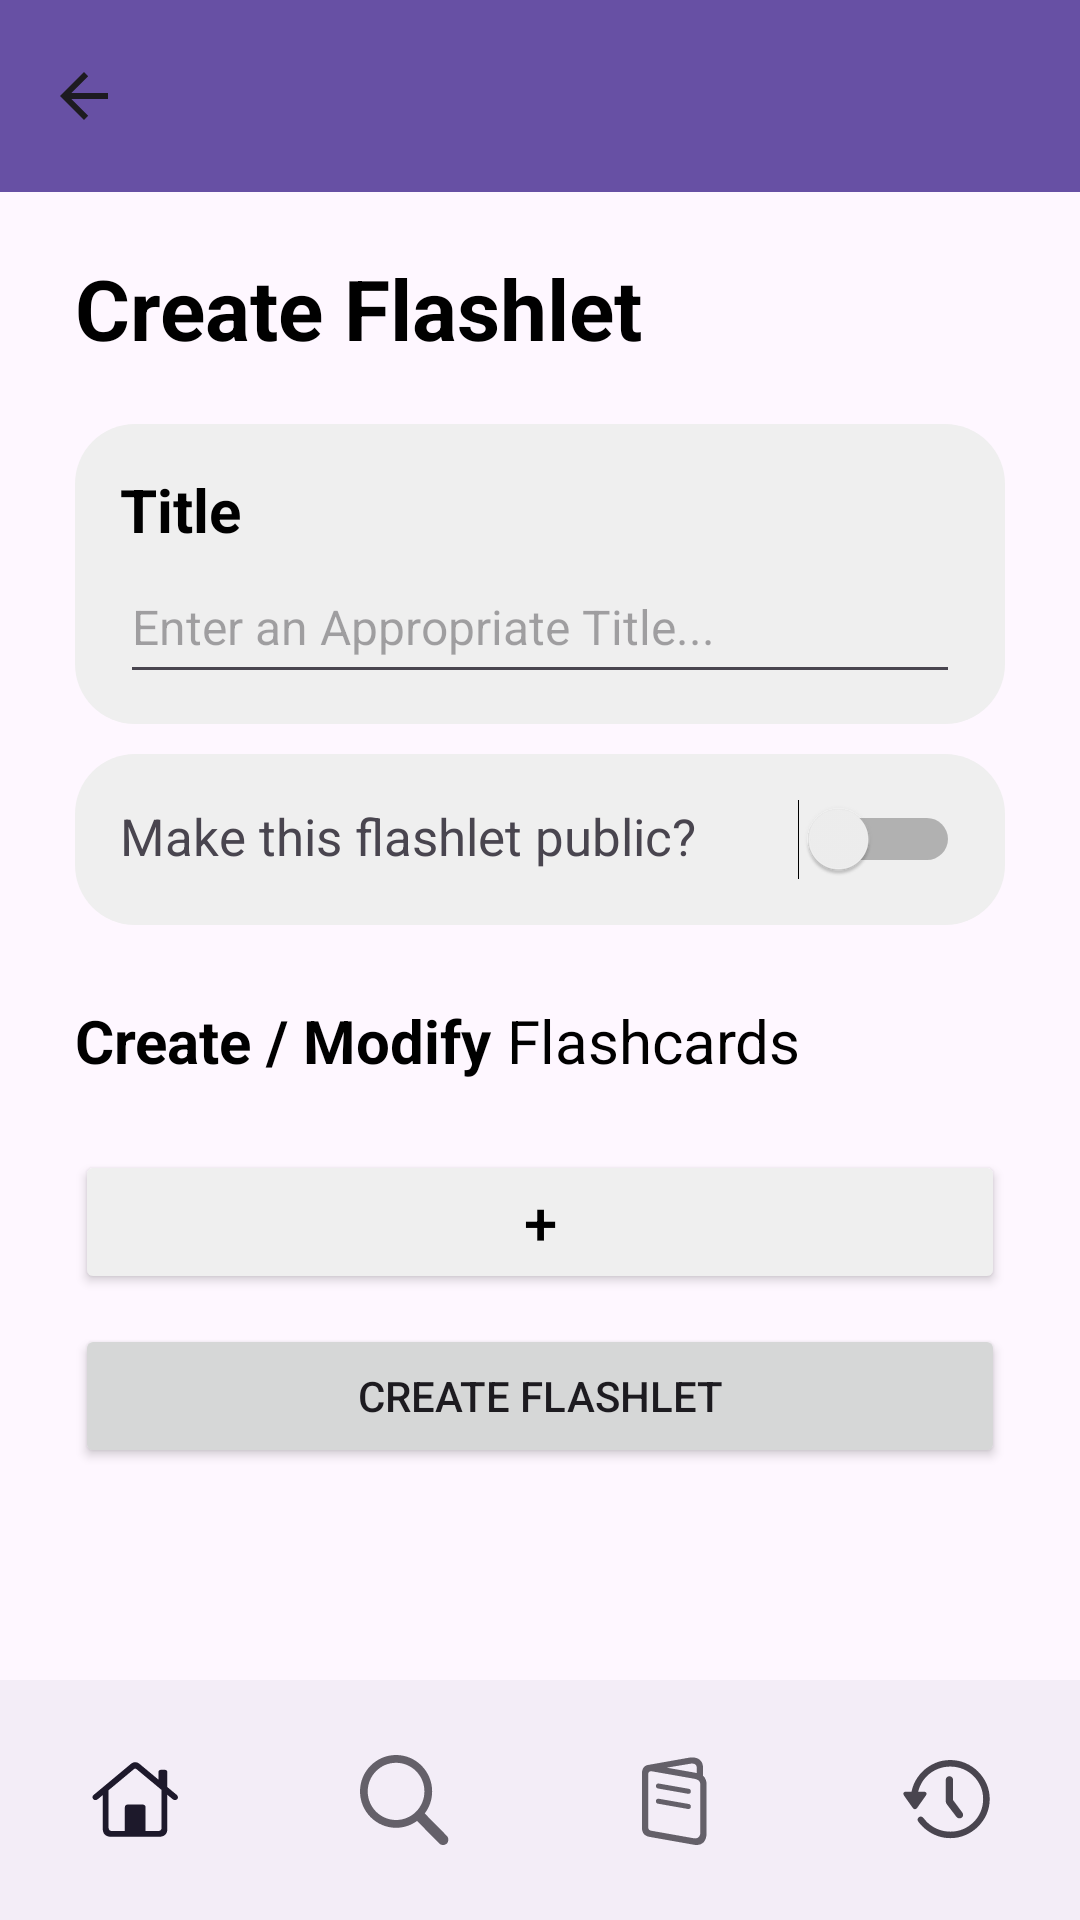

Write the Android layout XML for this screen, with the resource values it uses.
<!-- AndroidManifest.xml: application theme Theme.Quizzzy -->
<!-- res/layout/activity_create_class_flashlet.xml -->
<?xml version="1.0" encoding="utf-8"?>
<androidx.constraintlayout.widget.ConstraintLayout xmlns:android="http://schemas.android.com/apk/res/android"
    xmlns:app="http://schemas.android.com/apk/res-auto"
    xmlns:tools="http://schemas.android.com/tools"
    android:id="@+id/splashTitle"
    android:layout_width="match_parent"
    android:layout_height="match_parent"
    tools:context=".Flashlets.CreateClassFlashlet">

    <androidx.appcompat.widget.Toolbar
        android:id="@+id/cFToolbar"
        android:layout_width="match_parent"
        android:layout_height="wrap_content"
        android:background="?attr/colorPrimary"
        android:minHeight="?attr/actionBarSize"
        android:theme="?attr/actionBarTheme"
        app:layout_constraintEnd_toEndOf="parent"
        app:layout_constraintStart_toStartOf="parent"
        app:layout_constraintTop_toTopOf="parent"
        app:navigationIcon="?attr/homeAsUpIndicator" />
    <ScrollView
        android:layout_width="match_parent"
        android:layout_height="0dp"
        android:layout_marginTop="20dp"
        android:layout_marginBottom="20dp"
        app:layout_constraintBottom_toTopOf="@id/bottomNavigationView"
        app:layout_constraintEnd_toEndOf="parent"
        app:layout_constraintStart_toStartOf="parent"
        app:layout_constraintTop_toBottomOf="@+id/cFToolbar">
        <LinearLayout
            android:layout_width="match_parent"
            android:layout_height="0dp"
            android:orientation="vertical">

            <TextView
                android:id="@+id/cFTitle"
                android:layout_width="match_parent"
                android:layout_height="wrap_content"
                android:layout_marginStart="25dp"
                android:layout_marginEnd="25dp"
                android:layout_marginBottom="20dp"
                android:text="Create Flashlet"
                android:textColor="@color/black"
                android:textSize="28sp"
                android:textStyle="bold"
                app:layout_constraintBottom_toTopOf="@+id/cFNewTitleContainer"
                app:layout_constraintEnd_toEndOf="parent"
                app:layout_constraintStart_toStartOf="parent"
                app:layout_constraintTop_toTopOf="parent" />

            <LinearLayout
                android:id="@+id/cFNewTitleContainer"
                android:layout_width="match_parent"
                android:layout_height="100sp"
                android:layout_marginStart="25dp"
                android:layout_marginEnd="25dp"
                android:layout_marginBottom="10dp"
                android:background="@drawable/list_item_background"
                android:orientation="vertical"
                android:paddingLeft="15sp"
                android:paddingTop="15sp"
                android:paddingRight="15sp"
                android:paddingBottom="15sp"
                app:layout_constraintEnd_toEndOf="parent"
                app:layout_constraintStart_toStartOf="parent"
                app:layout_constraintTop_toBottomOf="@+id/cFTitle">

                <TextView
                    android:id="@+id/cfNewTitleText"
                    android:layout_width="wrap_content"
                    android:layout_height="wrap_content"
                    android:text="Title"
                    android:textColor="@color/black"
                    android:textSize="20sp"
                    android:textStyle="bold" />

                <com.google.android.material.textfield.TextInputEditText
                    android:id="@+id/cFNewTitle"
                    android:layout_width="match_parent"
                    android:layout_height="48dp"
                    android:hint="Enter an Appropriate Title..."
                    android:textColor="@color/black"
                    android:textSize="16sp" />
            </LinearLayout>

            <LinearLayout
                android:id="@+id/cFCheckPublicContainer"
                android:layout_width="match_parent"
                android:layout_height="wrap_content"
                android:layout_marginStart="25dp"
                android:layout_marginEnd="25dp"
                android:background="@drawable/list_item_background"
                android:orientation="horizontal"
                android:paddingLeft="15sp"
                android:paddingTop="15sp"
                android:paddingRight="15sp"
                android:paddingBottom="15sp"
                app:layout_constraintEnd_toEndOf="parent"
                app:layout_constraintStart_toStartOf="parent"
                app:layout_constraintTop_toBottomOf="@+id/cFTitle">

                <TextView
                    android:layout_width="wrap_content"
                    android:layout_height="wrap_content"
                    android:layout_weight="1"
                    android:textSize="17dp"
                    android:text="Make this flashlet public?" />

                <Switch
                    android:id="@+id/cFIsPublicSwitch"
                    android:layout_width="wrap_content"
                    android:layout_height="wrap_content"
                    android:checked="false" />
            </LinearLayout>

            <LinearLayout
                android:layout_width="match_parent"
                android:layout_height="30sp"
                android:layout_marginStart="25dp"
                android:layout_marginTop="25dp"
                android:layout_marginEnd="25dp"
                android:orientation="vertical"
                app:layout_constraintEnd_toEndOf="parent"
                app:layout_constraintStart_toStartOf="parent"
                app:layout_constraintTop_toBottomOf="@+id/cFNewTitleContainer">

                <LinearLayout
                    android:layout_width="match_parent"
                    android:layout_height="wrap_content"
                    android:orientation="horizontal">
                    <TextView
                        android:layout_width="wrap_content"
                        android:layout_height="wrap_content"
                        android:text="Create / Modify "
                        android:textColor="@color/black"
                        android:textSize="20sp"
                        android:textStyle="bold" />

                    <TextView
                        android:layout_width="0dp"
                        android:layout_height="wrap_content"
                        android:layout_weight="1"
                        android:text="Flashcards"
                        android:textColor="@color/black"
                        android:textSize="20sp" />
                </LinearLayout>

            </LinearLayout>

            <LinearLayout
                android:id="@+id/cFCreateNewFlashcardList"
                android:layout_width="match_parent"
                android:layout_height="wrap_content"
                android:orientation="vertical"
                android:layout_marginStart="25dp"
                android:layout_marginTop="10dp"
                android:layout_marginEnd="25dp"
                android:gravity="top">

            </LinearLayout>
            <Button
                android:id="@+id/cFAddNewFlashcardBtn"
                android:layout_width="match_parent"
                android:layout_height="wrap_content"
                android:backgroundTint="@color/listGray"
                android:text="+"
                android:textColor="@color/black"
                android:textSize="20sp"
                app:cornerRadius="10sp"
                android:layout_marginStart="25dp"
                android:layout_marginTop="10dp"
                android:layout_marginEnd="25dp"/>

            <Button
                android:id="@+id/cFCreateNewFlashletButton"
                android:layout_width="match_parent"
                android:layout_height="wrap_content"
                android:text="Create Flashlet"
                android:layout_marginStart="25dp"
                android:layout_marginTop="10dp"
                android:layout_marginEnd="25dp"/>
        </LinearLayout>
    </ScrollView>

    <com.google.android.material.bottomnavigation.BottomNavigationView
        android:id="@+id/bottomNavigationView"
        android:layout_width="match_parent"
        android:layout_height="wrap_content"
        app:itemIconSize="30dp"
        app:labelVisibilityMode="unlabeled"
        app:layout_constraintBottom_toBottomOf="parent"
        app:layout_constraintEnd_toEndOf="parent"
        app:layout_constraintStart_toStartOf="parent"
        app:menu="@menu/bottom_nav_menu" />
</androidx.constraintlayout.widget.ConstraintLayout>
<!-- resources referenced by this layout -->
<resources>
  <color name="black">#FF000000</color>
  <color name="listGray">#EFEFEF</color>
  <!-- drawable list_item_background (drawable) -->
  <?xml version="1.0" encoding="utf-8"?>
  <shape xmlns:android="http://schemas.android.com/apk/res/android"
      android:shape="rectangle">
  
      <solid android:color="@color/listGray" />
  
      <corners android:radius="20sp" />
  
  </shape>
  <style name="Theme.Quizzzy" parent="Base.Theme.Quizzzy" />
  <style name="Base.Theme.Quizzzy" parent="Theme.Material3.DayNight.NoActionBar">
          
          
      </style>
</resources>
